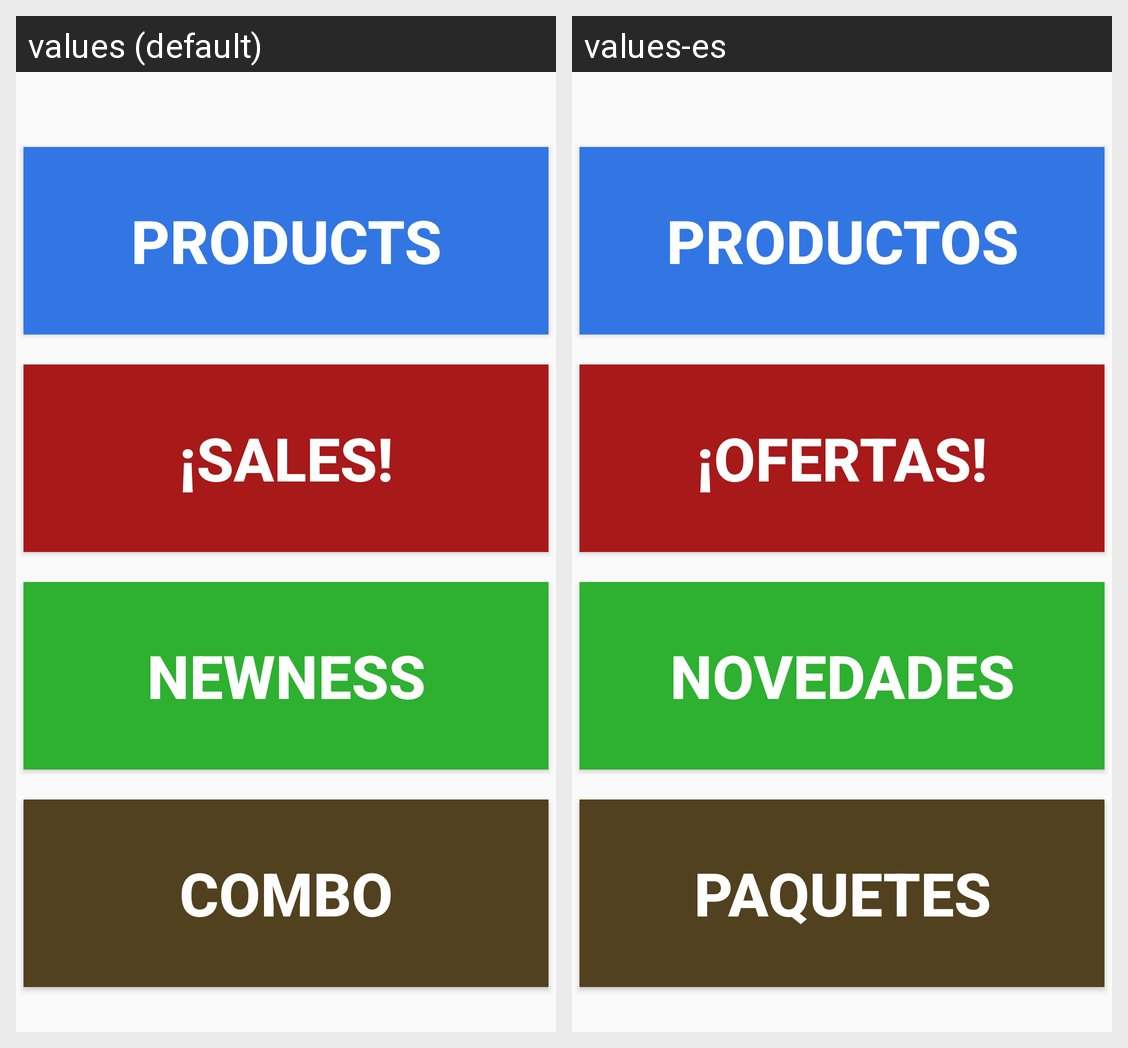

The Android screen above is rendered under two locales of the same app. Produce the string resources it draws, with the default and per-locale values.
Android screen res/layout/fragment_home.xml rendered under 2 locales, left to right: values (default), values-es. Device: Nexus 5 (rendered at 1080×1920; each locale shown at half size, 540×960, under a caption strip naming it); theme Theme.LaUltimaChance.
Strings drawn on this screen, with the default value and each locale's value (text and hints the layout hard-codes, and strings that could not be matched under every locale, appear in the picture but are not listed):

btn_productos
  values: Products
  values-es: Productos

btn_ofertas
  values: ¡Sales!
  values-es: ¡Ofertas!

btn_novedades
  values: Newness
  values-es: Novedades

btn_paquetes
  values: Combo
  values-es: Paquetes
